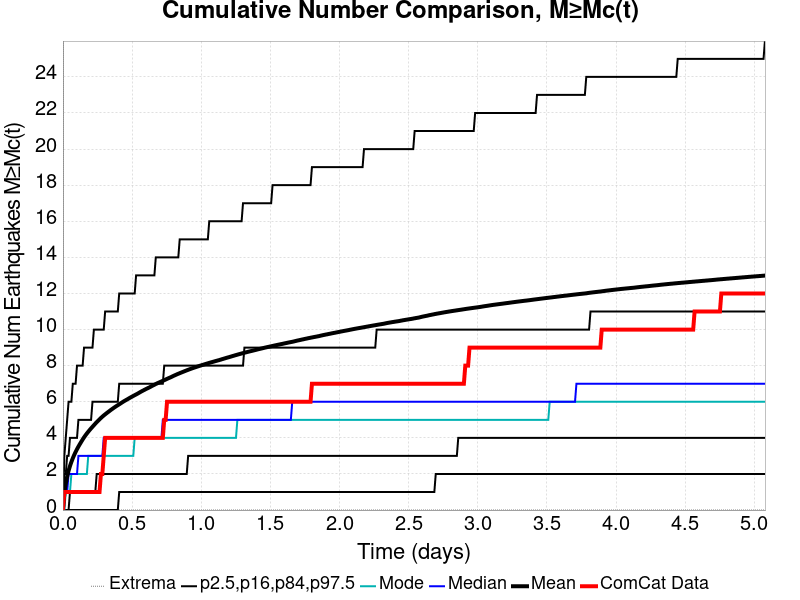

Values plotted in this chart, from the file beside it:
Time (days), ComCat Data, Simulation Mean, Simulation Median, Simulation Mode, Simulation Minimum, Simulation Maximum, 2.5 %-ile, 16 %-ile, 84 %-ile, 97.5 %-ile
0.0, 0.0, 0.0, 0.0, 0.0, 0.0, 0.0, 0.0, 0.0, 0.0, 0.0
0.01017, 1.0, 0.9106, 1.0, 0.0, 0.0, 200.0, 0.0, 0.0, 2.0, 3.0
0.02035, 1.0, 1.454, 1.0, 1.0, 0.0, 525.0, 0.0, 0.0, 2.0, 4.0
0.03052, 1.0, 1.856, 1.0, 1.0, 0.0, 697.0, 0.0, 0.0, 3.0, 5.0
0.0407, 1.0, 2.177, 2.0, 1.0, 0.0, 942.0, 0.0, 0.0, 3.0, 6.0
0.05087, 1.0, 2.439, 2.0, 1.0, 0.0, 1186, 0.0, 1.0, 4.0, 6.0
0.06105, 1.0, 2.665, 2.0, 2.0, 0.0, 1346, 0.0, 1.0, 4.0, 6.0
0.07122, 1.0, 2.869, 2.0, 2.0, 0.0, 1519, 0.0, 1.0, 4.0, 7.0
0.0814, 1.0, 3.051, 2.0, 2.0, 0.0, 1644, 0.0, 1.0, 4.0, 7.0
0.09157, 1.0, 3.219, 2.0, 2.0, 0.0, 1753, 0.0, 1.0, 4.0, 7.0
0.1017, 1.0, 3.372, 2.0, 2.0, 0.0, 1846, 0.0, 1.0, 4.0, 8.0
0.1119, 1.0, 3.516, 3.0, 2.0, 0.0, 1920, 0.0, 1.0, 5.0, 8.0
0.1221, 1.0, 3.651, 3.0, 2.0, 0.0, 2008, 0.0, 1.0, 5.0, 8.0
0.1323, 1.0, 3.78, 3.0, 2.0, 0.0, 2080, 0.0, 1.0, 5.0, 8.0
0.1424, 1.0, 3.907, 3.0, 2.0, 0.0, 2146, 0.0, 1.0, 5.0, 8.0
0.1526, 1.0, 4.028, 3.0, 2.0, 0.0, 2212, 0.0, 1.0, 5.0, 9.0
0.1628, 1.0, 4.138, 3.0, 2.0, 0.0, 2266, 0.0, 1.0, 5.0, 9.0
0.173, 1.0, 4.242, 3.0, 2.0, 0.0, 2318, 0.0, 1.0, 5.0, 9.0
0.1831, 1.0, 4.341, 3.0, 3.0, 0.0, 2354, 0.0, 1.0, 5.0, 9.0
0.1933, 1.0, 4.436, 3.0, 3.0, 0.0, 2390, 0.0, 1.0, 5.0, 9.0
0.2035, 1.0, 4.526, 3.0, 3.0, 0.0, 2426, 0.0, 1.0, 5.0, 9.0
0.2137, 1.0, 4.613, 3.0, 3.0, 0.0, 2465, 0.0, 1.0, 6.0, 9.0
0.2238, 1.0, 4.701, 3.0, 3.0, 0.0, 2498, 0.0, 1.0, 6.0, 10.0
0.234, 1.0, 4.786, 3.0, 3.0, 0.0, 2523, 0.0, 1.0, 6.0, 10.0
0.2442, 1.0, 4.871, 3.0, 3.0, 0.0, 2554, 0.0, 2.0, 6.0, 10.0
0.2544, 1.0, 4.95, 3.0, 3.0, 0.0, 2583, 0.0, 2.0, 6.0, 10.0
0.2645, 1.0, 5.025, 3.0, 3.0, 0.0, 2614, 0.0, 2.0, 6.0, 10.0
0.2747, 2.0, 5.101, 3.0, 3.0, 0.0, 2647, 0.0, 2.0, 6.0, 10.0
0.2849, 2.0, 5.173, 3.0, 3.0, 0.0, 2681, 0.0, 2.0, 6.0, 10.0
0.2951, 3.0, 5.24, 4.0, 3.0, 0.0, 2711, 0.0, 2.0, 6.0, 10.0
0.3052, 4.0, 5.303, 4.0, 3.0, 0.0, 2731, 0.0, 2.0, 6.0, 11.0
0.3154, 4.0, 5.364, 4.0, 3.0, 0.0, 2753, 0.0, 2.0, 6.0, 11.0
0.3256, 4.0, 5.424, 4.0, 3.0, 0.0, 2785, 0.0, 2.0, 6.0, 11.0
0.3358, 4.0, 5.483, 4.0, 3.0, 0.0, 2813, 0.0, 2.0, 6.0, 11.0
0.3459, 4.0, 5.543, 4.0, 3.0, 0.0, 2849, 0.0, 2.0, 6.0, 11.0
0.3561, 4.0, 5.6, 4.0, 3.0, 0.0, 2869, 0.0, 2.0, 6.0, 11.0
0.3663, 4.0, 5.655, 4.0, 3.0, 0.0, 2882, 0.0, 2.0, 6.0, 11.0
0.3765, 4.0, 5.708, 4.0, 3.0, 0.0, 2906, 0.0, 2.0, 6.0, 11.0
0.3866, 4.0, 5.761, 4.0, 3.0, 0.0, 2929, 0.0, 2.0, 6.0, 11.0
0.3968, 4.0, 5.809, 4.0, 3.0, 0.0, 2946, 0.0, 2.0, 6.0, 11.0
0.407, 4.0, 5.859, 4.0, 3.0, 0.0, 2961, 1.0, 2.0, 7.0, 12.0
0.4172, 4.0, 5.91, 4.0, 3.0, 0.0, 2980, 1.0, 2.0, 7.0, 12.0
0.4273, 4.0, 5.961, 4.0, 3.0, 0.0, 3000, 1.0, 2.0, 7.0, 12.0
0.4375, 4.0, 6.011, 4.0, 3.0, 0.0, 3016, 1.0, 2.0, 7.0, 12.0
0.4477, 4.0, 6.057, 4.0, 3.0, 0.0, 3038, 1.0, 2.0, 7.0, 12.0
0.4579, 4.0, 6.102, 4.0, 3.0, 0.0, 3049, 1.0, 2.0, 7.0, 12.0
0.468, 4.0, 6.146, 4.0, 3.0, 0.0, 3061, 1.0, 2.0, 7.0, 12.0
0.4782, 4.0, 6.192, 4.0, 3.0, 0.0, 3076, 1.0, 2.0, 7.0, 12.0
0.4884, 4.0, 6.237, 4.0, 3.0, 0.0, 3089, 1.0, 2.0, 7.0, 12.0
0.4986, 4.0, 6.28, 4.0, 3.0, 0.0, 3109, 1.0, 2.0, 7.0, 12.0
0.5087, 4.0, 6.323, 4.0, 3.0, 0.0, 3120, 1.0, 2.0, 7.0, 12.0
0.5189, 4.0, 6.364, 4.0, 4.0, 0.0, 3131, 1.0, 2.0, 7.0, 12.0
0.5291, 4.0, 6.405, 4.0, 4.0, 0.0, 3152, 1.0, 2.0, 7.0, 13.0
0.5393, 4.0, 6.446, 4.0, 4.0, 0.0, 3167, 1.0, 2.0, 7.0, 13.0
0.5494, 4.0, 6.492, 4.0, 4.0, 0.0, 3184, 1.0, 2.0, 7.0, 13.0
0.5596, 4.0, 6.538, 4.0, 4.0, 0.0, 3202, 1.0, 2.0, 7.0, 13.0
0.5698, 4.0, 6.582, 4.0, 4.0, 0.0, 3216, 1.0, 2.0, 7.0, 13.0
0.58, 4.0, 6.623, 4.0, 4.0, 0.0, 3232, 1.0, 2.0, 7.0, 13.0
0.5901, 4.0, 6.662, 4.0, 4.0, 0.0, 3242, 1.0, 2.0, 7.0, 13.0
0.6003, 4.0, 6.704, 4.0, 4.0, 0.0, 3251, 1.0, 2.0, 7.0, 13.0
... 440 more rows
